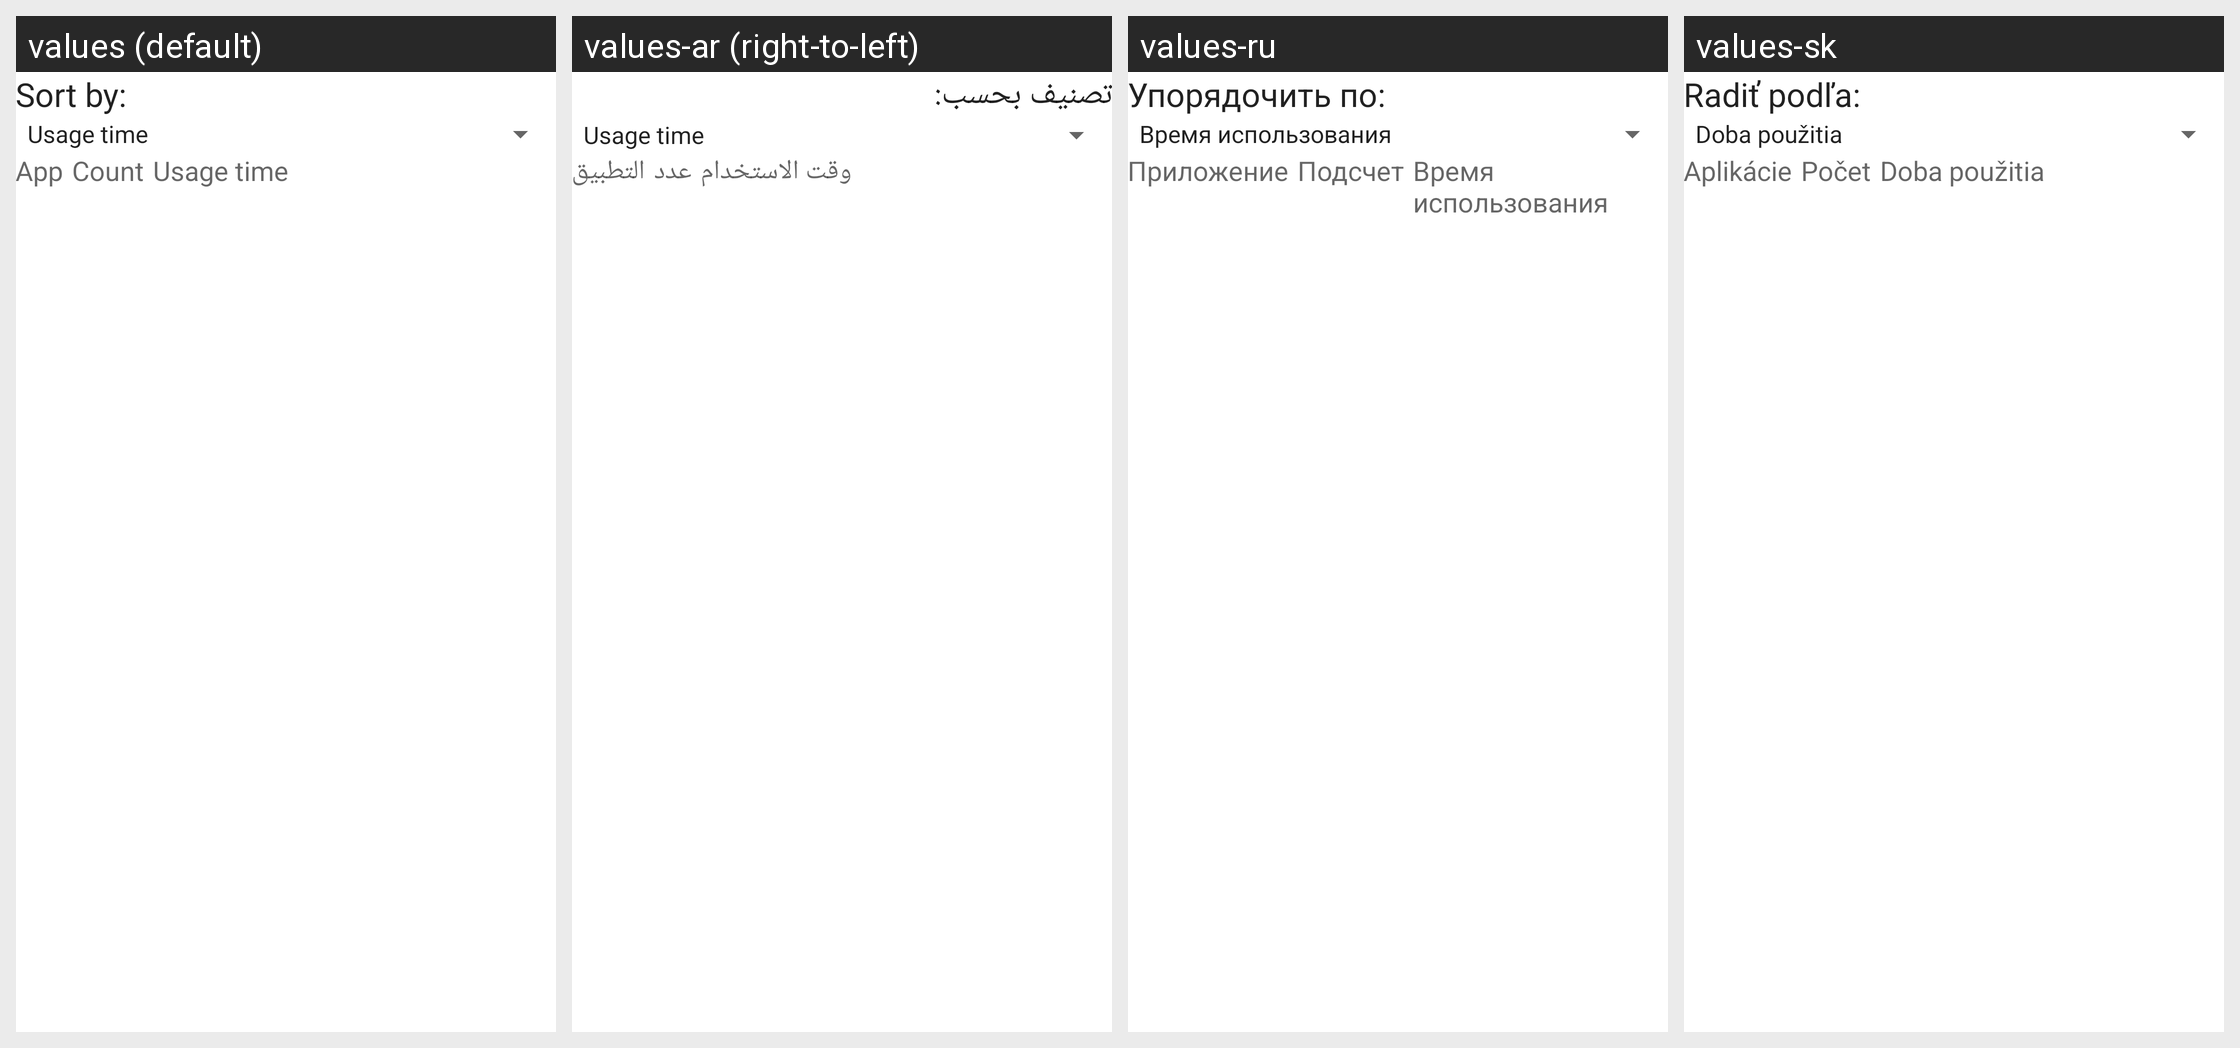

For this localized Android screen grid, give each drawn string resource with its value in every locale shown.
Android screen res/layout/usage_stats.xml rendered under 4 locales, left to right: values (default), values-ar (right-to-left), values-ru, values-sk. Device: Nexus 5 (rendered at 1080×1920; each locale shown at half size, 540×960, under a caption strip naming it); theme Theme.MaterialComponents.DayNight.NoActionBar.
Other locales in the repository, not shown: values-cs, values-da, values-de, values-el, values-en, values-es, values-fr, values-hu, values-it, values-iw, values-ko, values-nb, values-nl, values-pl, values-tr, values-uk, values-zh-rCN, values-zh-rTW.
Strings drawn on this screen, with the default value and each locale's value (text and hints the layout hard-codes, and strings that could not be matched under every locale, appear in the picture but are not listed):

display_order_text
  values: Sort by:
  values-ar: تصنيف بحسب:
  values-ru: Упорядочить по:
  values-sk: Radiť podľa:

app_name_label
  values: App
  values-ar: التطبيق
  values-ru: Приложение
  values-sk: Aplikácie

launch_count_label
  values: Count
  values-ar: عدد
  values-ru: Подсчет
  values-sk: Počet

usage_time_label
  values: Usage time
  values-ar: وقت الاستخدام
  values-ru: Время использования
  values-sk: Doba použitia
